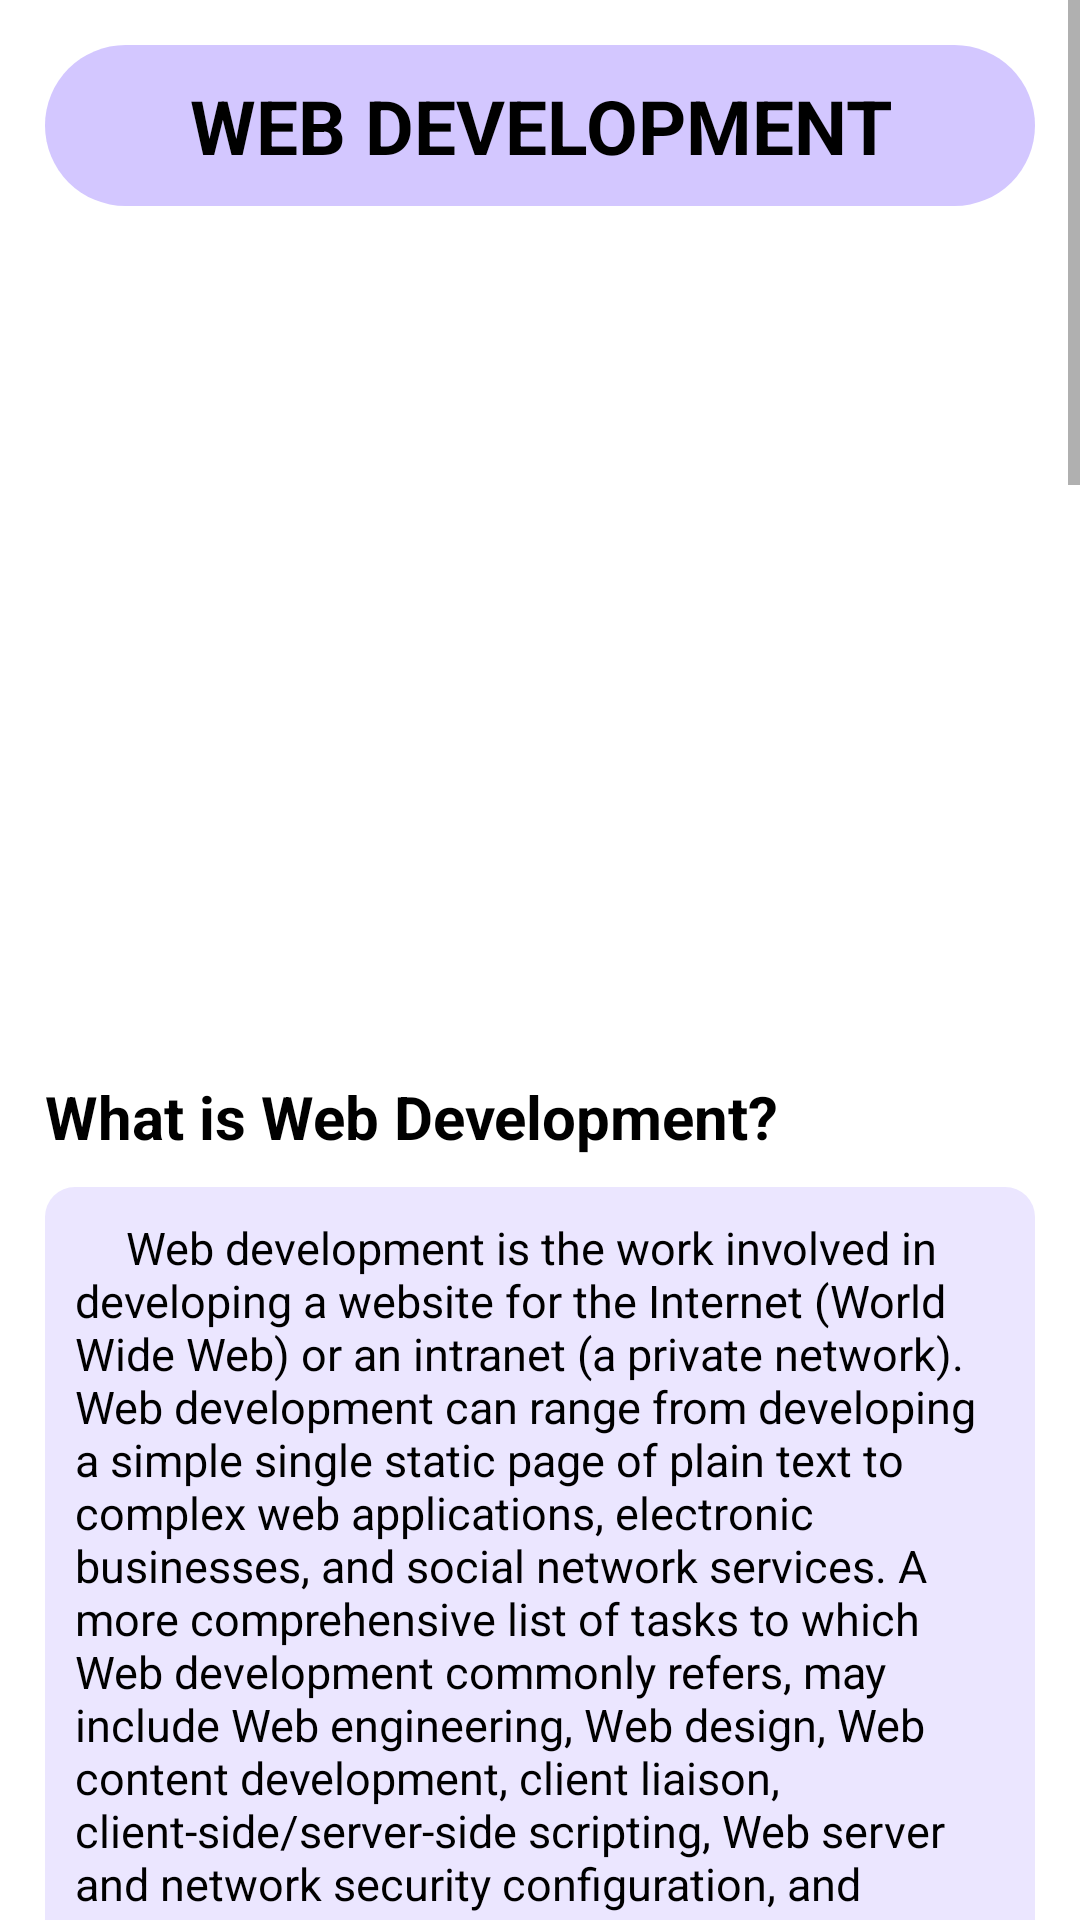

Android layout source for this screen:
<!-- AndroidManifest.xml: application theme Theme.ELearning -->
<!-- res/layout/activity_web.xml -->
<?xml version="1.0" encoding="utf-8"?>
<ScrollView xmlns:android="http://schemas.android.com/apk/res/android"
    xmlns:app="http://schemas.android.com/apk/res-auto"
    xmlns:tools="http://schemas.android.com/tools"
    android:layout_width="match_parent"
    android:layout_height="match_parent"
    android:background="@color/white"
    tools:context=".web">


    <LinearLayout
        android:layout_width="match_parent"
        android:layout_height="wrap_content"
        android:orientation="vertical"
        android:padding="15dp"
        tools:ignore="MissingConstraints">

        <TextView
            android:layout_width="match_parent"
            android:layout_height="wrap_content"
            android:background="@drawable/web_card_view"
            android:gravity="center"
            android:padding="10dp"
            android:text="Web Development"
            android:textColor="@color/black"
            android:textSize="25sp"
            android:textStyle="bold"
            android:textAllCaps="true"
            tools:ignore="HardcodedText" />

        <ImageView
            android:layout_width="250dp"
            android:layout_height="250dp"
            android:layout_gravity="center"
            android:layout_marginTop="20dp"
            android:padding="10dp"
            android:src="@drawable/web_pic1"
            tools:ignore="ContentDescription" />


        <TextView
            android:layout_width="match_parent"
            android:layout_height="wrap_content"
            android:layout_marginTop="20dp"
            android:text="What is Web Development?"
            android:textColor="@color/black"
            android:textSize="20sp"
            android:textStyle="bold"
            tools:ignore="HardcodedText" />

        <TextView
            android:layout_width="match_parent"
            android:layout_height="wrap_content"
            android:layout_marginTop="10dp"
            android:text="@string/web_intro"
            android:textColor="@color/black"
            android:padding="10dp"
            android:background="@drawable/web_text"
            android:textSize="15sp" />

        <ImageView
            android:layout_width="250dp"
            android:layout_height="250dp"
            android:layout_gravity="center"
            android:layout_marginTop="30dp"
            android:padding="10dp"
            android:src="@drawable/web_pic2"
            tools:ignore="ContentDescription" />

        <TextView
            android:layout_width="match_parent"
            android:layout_height="wrap_content"
            android:layout_marginTop="30dp"
            android:text="Need of Web Development?"
            android:textColor="@color/black"
            android:textSize="20sp"
            android:textStyle="bold"
            tools:ignore="HardcodedText" />

        <TextView
            android:layout_width="match_parent"
            android:layout_height="wrap_content"
            android:layout_marginTop="10dp"
            android:text="@string/web_need"
            android:textColor="@color/black"
            android:background="@drawable/web_text"
            android:padding="10dp"
            android:textSize="15sp" />

        <ImageView
            android:layout_width="250dp"
            android:layout_height="250dp"
            android:layout_gravity="center"
            android:layout_marginTop="30dp"
            android:padding="10dp"
            android:src="@drawable/web_pic3"
            tools:ignore="ContentDescription" />


        <TextView
            android:layout_width="match_parent"
            android:layout_height="wrap_content"
            android:layout_marginTop="30dp"
            android:text="Applications of Web Development"
            android:textColor="@color/black"
            android:textSize="20sp"
            android:textStyle="bold"
            tools:ignore="HardcodedText" />


        <TextView
            android:layout_width="match_parent"
            android:layout_height="wrap_content"
            android:layout_marginTop="10dp"
            android:text="@string/web_application"
            android:textColor="@color/black"
            android:padding="10dp"
            android:background="@drawable/web_text"
            android:textSize="15sp" />


    </LinearLayout>


</ScrollView>
<!-- resources referenced by this layout -->
<resources>
  <!-- drawable web_card_view (drawable) -->
  <?xml version="1.0" encoding="utf-8"?>
  <shape xmlns:android="http://schemas.android.com/apk/res/android">
      <corners android:radius="30dp"/>
      <solid android:color="#d3c7ff"/>
  </shape>
  <!-- drawable web_text (drawable) -->
  <?xml version="1.0" encoding="utf-8"?>
  <shape xmlns:android="http://schemas.android.com/apk/res/android">
      <corners android:radius="10dp"/>
      <solid android:color="#ebe6ff"/>
  </shape>
  <string name="web_application">
          \t\t Following are some main applications of Web Development: \n\n
          \t\t\t 1. online forms \n
          \t\t\t 2. shopping carts \n
          \t\t\t 3. word processors \n
          \t\t\t 4. spreadsheets \n
          \t\t\t 5. video and photo editing \n
          \t\t\t 6. file conversion \n
          \t\t\t 7. file scanning \n
          \t\t\t 8. email programs such as Gmail, Yahoo \n
      </string>
  <string name="web_intro">
          \t\t Web development is the work involved in developing a website for the Internet (World Wide Web) or an intranet (a private network).
          Web development can range from developing a simple single static page of plain text to complex web applications, electronic
          businesses, and social network services. A more comprehensive list of tasks to which Web development commonly refers, may include
          Web engineering, Web design, Web content development, client liaison, client-side/server-side scripting, Web server and network
          security configuration, and e-commerce development. \n\n
  
  \t\t Among Web professionals, "Web development" usually refers to the main non-design aspects of building Web sites: writing markup and coding.
          Web development may use content management systems (CMS) to make content changes easier and available with basic technical skills. \n\n
  
  \t\t For larger organizations and businesses, Web development teams can consist of hundreds of people (Web developers) and follow standard
          methods like Agile methodologies while developing Web sites. Smaller organizations may only require a single permanent or contracting
          developer, or secondary assignment to related job positions such as a graphic designer or information systems technician. Web
          development may be a collaborative effort between departments rather than the domain of a designated department. There are three kinds
          of Web developer specialization: front-end developer, back-end developer, and full-stack developer. Front-end developers are
          responsible for behavior and visuals that run in the user browser, while back-end developers deal with the servers.\n
      </string>
  <string name="web_need">
          \t\t Contrary to what some may believe, web development is still an extremely vital part of any marketing strategy. A common belief
          today is that social media platforms have replaced the need for a conventional website but that simply is not the case. \n\n
  
  \t\t It’s true that in recent years there has been a shift toward online interactions with social media sites, mobile devices and apps
          topping the charts. As a result, the way people access the web to shop, chat and find information has also changed dramatically.
          Businesses of all shapes and sizes have had to adapt their web presence to stay in front of their consumers. \n\n
  
  \t\t So with all the digital and social advancements, why is web development still important? These 5 reasons outline why your website is key
          to building a successful online presence for your business. \n
      </string>
  <!-- not gathered from this repository: default colours our renderer supplied (Android Studio template values) -->
  <color name="black">#FF000000</color>
  <color name="white">#FFFFFFFF</color>
</resources>
